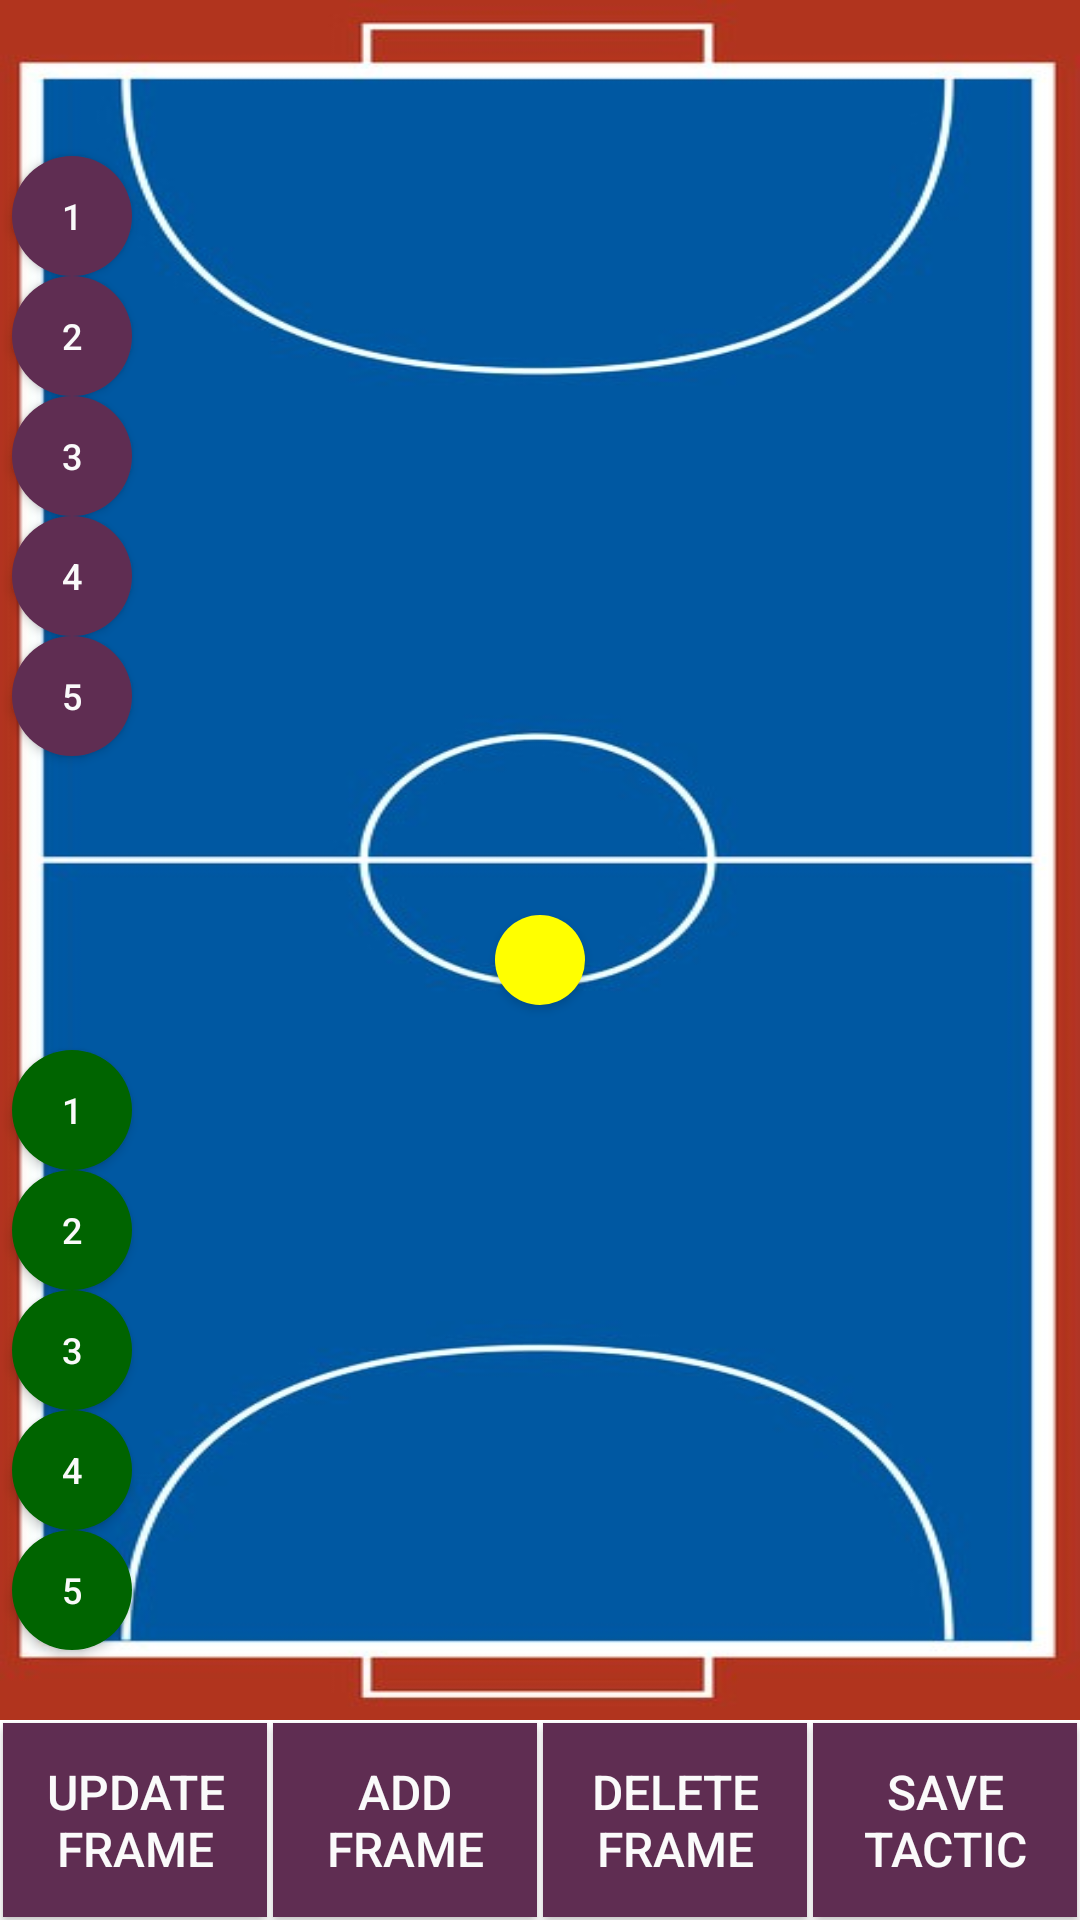

Reconstruct the res/layout file that produces this screen, plus the resources it refers to.
<!-- AndroidManifest.xml: application theme Theme.UoSFutsalCoachApp -->
<!-- res/layout/activity_edit_tactic.xml -->
<?xml version="1.0" encoding="utf-8"?>
<RelativeLayout
    xmlns:app="http://schemas.android.com/apk/res-auto"
    xmlns:tools="http://schemas.android.com/tools"
    xmlns:android="http://schemas.android.com/apk/res/android"
    android:id="@+id/constraintLayout"
    android:layout_width="match_parent"
    android:layout_height="match_parent"
    tools:context=".EditTacticActivity">

    <ImageView
        android:id="@+id/futsal_pitch_edit"
        android:layout_width="match_parent"
        android:layout_height="match_parent"
        android:adjustViewBounds="true"
        android:clipToPadding="false"
        android:scaleType="fitXY"
        app:layout_constraintStart_toStartOf="parent"
        app:layout_constraintTop_toTopOf="parent"
        app:srcCompat="@drawable/futsal_pitch2"
        android:layout_above="@id/buttons"
        />

    <LinearLayout
        android:id="@+id/buttons"
        android:clipToPadding="true"
        android:layout_width="match_parent"
        android:layout_height="wrap_content"
        android:layout_alignParentBottom="true">

        <androidx.appcompat.widget.AppCompatButton
            android:id="@+id/btnUpdateFrame"
            android:layout_width="match_parent"
            android:layout_height="match_parent"
            android:layout_weight="1"
            android:background="#5F2D52"
            android:padding="12dp"
            android:text="Update Frame"
            android:textColor="#FAFAFA"
            android:textSize="16sp"
            android:layout_margin="1dp"
            />

        <androidx.appcompat.widget.AppCompatButton
            android:id="@+id/btnAddFrame"
            android:layout_width="match_parent"
            android:layout_height="match_parent"
            android:layout_weight="1"
            android:background="#5F2D52"
            android:padding="12dp"
            android:layout_margin="1dp"
            android:text="Add Frame"
            android:textColor="#FAFAFA"
            android:textSize="16sp" />

        <androidx.appcompat.widget.AppCompatButton
            android:id="@+id/btnDeleteFrame"
            android:layout_width="match_parent"
            android:layout_height="match_parent"
            android:layout_weight="1"
            android:background="#5F2D52"
            android:padding="12dp"
            android:layout_margin="1dp"
            android:text="Delete Frame"
            android:textColor="#FAFAFA"
            android:textSize="16sp" />


        <androidx.appcompat.widget.AppCompatButton
            android:id="@+id/btnSaveTacticEdit"
            android:layout_width="match_parent"
            android:layout_height="match_parent"
            android:layout_weight="1"
            android:background="#5F2D52"
            android:padding="12dp"
            android:layout_margin="1dp"
            android:text="Save tactic"
            android:textColor="#FAFAFA"
            android:textSize="16sp" />


    </LinearLayout>

    <androidx.appcompat.widget.AppCompatButton
        android:id="@+id/player1Edit"
        android:layout_width="40dp"
        android:layout_height="40dp"
        android:layout_marginStart="4dp"
        android:layout_marginTop="52dp"
        android:background="@drawable/player_pin"
        android:minWidth="0dp"
        android:minHeight="0dp"
        android:text="1"
        android:backgroundTint="#5F2D52"
        android:textColor="#FAFAFA"
        android:textSize="12sp"
        app:layout_constraintStart_toStartOf="@+id/futsal_pitch"
        app:layout_constraintTop_toTopOf="@+id/futsal_pitch" />

    <androidx.appcompat.widget.AppCompatButton
        android:id="@+id/player2Edit"
        android:layout_width="40dp"
        android:layout_height="40dp"
        android:layout_marginStart="4dp"
        android:layout_marginTop="92dp"
        android:background="@drawable/player_pin"
        android:text="2"
        android:backgroundTint="#5F2D52"
        android:textColor="#FAFAFA"
        android:textSize="12sp"
        app:layout_constraintStart_toStartOf="@+id/futsal_pitch"
        app:layout_constraintTop_toTopOf="@+id/futsal_pitch" />

    <androidx.appcompat.widget.AppCompatButton
        android:id="@+id/player3Edit"
        android:layout_width="40dp"
        android:layout_height="40dp"
        android:layout_marginStart="4dp"
        android:layout_marginTop="132dp"
        android:background="@drawable/player_pin"
        android:minWidth="0dp"
        android:minHeight="0dp"
        android:text="3"
        android:backgroundTint="#5F2D52"
        android:textColor="#FAFAFA"
        android:textSize="12sp"
        app:layout_constraintStart_toStartOf="@+id/futsal_pitch"
        app:layout_constraintTop_toTopOf="@+id/futsal_pitch" />

    <androidx.appcompat.widget.AppCompatButton
        android:id="@+id/player4Edit"
        android:layout_width="40dp"
        android:layout_height="40dp"
        android:layout_marginStart="4dp"
        android:layout_marginTop="172dp"
        android:background="@drawable/player_pin"
        android:backgroundTint="#5F2D52"
        android:minWidth="0dp"
        android:minHeight="0dp"
        android:text="4"
        android:textColor="#FAFAFA"
        android:textSize="12sp"
        app:layout_constraintStart_toStartOf="@+id/futsal_pitch"
        app:layout_constraintTop_toTopOf="@+id/futsal_pitch" />

    <androidx.appcompat.widget.AppCompatButton
        android:id="@+id/player5Edit"
        android:layout_width="40dp"
        android:layout_height="40dp"
        android:layout_marginStart="4dp"
        android:layout_marginTop="212dp"
        android:background="@drawable/player_pin"
        android:minWidth="0dp"
        android:minHeight="0dp"
        android:text="5"
        android:backgroundTint="#5F2D52"
        android:textColor="#FAFAFA"
        android:textSize="12sp"
        app:layout_constraintStart_toStartOf="@+id/futsal_pitch"
        app:layout_constraintTop_toTopOf="@+id/futsal_pitch" />

    <androidx.appcompat.widget.AppCompatButton
        android:id="@+id/ballEdit"
        android:layout_width="30dp"
        android:layout_height="30dp"
        android:layout_centerVertical="true"
        android:layout_centerHorizontal="true"
        android:background="@drawable/player_pin"
        android:minWidth="0dp"
        android:minHeight="0dp"
        android:backgroundTint="#FFFF00"
        android:textSize="12sp"
        app:layout_constraintStart_toStartOf="@+id/futsal_pitch"
        app:layout_constraintTop_toTopOf="@+id/futsal_pitch" />


    <androidx.appcompat.widget.AppCompatButton
        android:id="@+id/opponent1Edit"
        android:layout_width="40dp"
        android:layout_height="40dp"
        android:layout_marginStart="4dp"
        android:layout_marginTop="350dp"
        android:background="@drawable/player_pin"
        android:backgroundTint="#006400"
        android:minWidth="0dp"
        android:minHeight="0dp"
        android:text="1"
        android:textColor="#FAFAFA"
        android:textSize="12sp"
        app:layout_constraintStart_toStartOf="@+id/futsal_pitch"
        app:layout_constraintTop_toTopOf="@+id/futsal_pitch" />

    <androidx.appcompat.widget.AppCompatButton
        android:id="@+id/opponent5Edit"
        android:layout_width="40dp"
        android:layout_height="40dp"
        android:layout_marginStart="4dp"
        android:layout_marginTop="510dp"
        android:background="@drawable/player_pin"
        android:backgroundTint="#006400"
        android:minWidth="0dp"
        android:minHeight="0dp"
        android:text="5"
        android:textColor="#FAFAFA"
        android:textSize="12sp"
        app:layout_constraintStart_toStartOf="@+id/futsal_pitch"
        app:layout_constraintTop_toTopOf="@+id/futsal_pitch" />

    <androidx.appcompat.widget.AppCompatButton
        android:id="@+id/opponent4Edit"
        android:layout_width="40dp"
        android:layout_height="40dp"
        android:layout_marginStart="4dp"
        android:layout_marginTop="470dp"
        android:background="@drawable/player_pin"
        android:backgroundTint="#006400"
        android:minWidth="0dp"
        android:minHeight="0dp"
        android:text="4"
        android:textColor="#FAFAFA"
        android:textSize="12sp"
        app:layout_constraintStart_toStartOf="@+id/futsal_pitch"
        app:layout_constraintTop_toTopOf="@+id/futsal_pitch" />

    <androidx.appcompat.widget.AppCompatButton
        android:id="@+id/opponent3Edit"
        android:layout_width="40dp"
        android:layout_height="40dp"
        android:layout_marginStart="4dp"
        android:layout_marginTop="430dp"
        android:background="@drawable/player_pin"
        android:backgroundTint="#006400"
        android:minWidth="0dp"
        android:minHeight="0dp"
        android:text="3"
        android:textColor="#FAFAFA"
        android:textSize="12sp"
        app:layout_constraintStart_toStartOf="@+id/futsal_pitch"
        app:layout_constraintTop_toTopOf="@+id/futsal_pitch" />

    <androidx.appcompat.widget.AppCompatButton
        android:id="@+id/opponent2Edit"
        android:layout_width="40dp"
        android:layout_height="40dp"
        android:layout_marginStart="4dp"
        android:layout_marginTop="390dp"
        android:background="@drawable/player_pin"
        android:backgroundTint="#006400"
        android:text="2"
        android:textColor="#FAFAFA"
        android:textSize="12sp"
        app:layout_constraintStart_toStartOf="@+id/futsal_pitch"
        app:layout_constraintTop_toTopOf="@+id/futsal_pitch" />


</RelativeLayout>
<!-- resources referenced by this layout -->
<resources>
  <!-- drawable futsal_pitch2: jpg bitmap (drawable, 97485 bytes) -->
  <!-- drawable player_pin (drawable) -->
  <?xml version="1.0" encoding="utf-8"?>
      <shape
          xmlns:android="http://schemas.android.com/apk/res/android"
          android:shape="oval">
  
          <solid
              android:color="#5F2D52"/>
  
          <size
              android:width="30dp"
              android:height="30dp"/>
  </shape>
  <style name="Theme.UoSFutsalCoachApp" parent="Theme.MaterialComponents.Light.DarkActionBar">
          
          <item name="colorPrimary">@color/purple_500</item>
          <item name="colorPrimaryVariant">@color/purple_700</item>
          <item name="colorOnPrimary">@color/white</item>
          
          <item name="colorSecondary">@color/teal_200</item>
          <item name="colorSecondaryVariant">@color/teal_700</item>
          <item name="colorOnSecondary">@color/black</item>
          
          <item name="android:statusBarColor" tools:targetApi="l">@android:color/black</item>
          
      </style>
  <!-- not gathered from this repository: default colours our renderer supplied (Android Studio template values) -->
  <color name="purple_500">#FF6200EE</color>
  <color name="purple_700">#FF3700B3</color>
  <color name="teal_200">#FF03DAC5</color>
  <color name="teal_700">#FF018786</color>
  <color name="black">#FF000000</color>
  <color name="white">#FFFFFFFF</color>
</resources>
